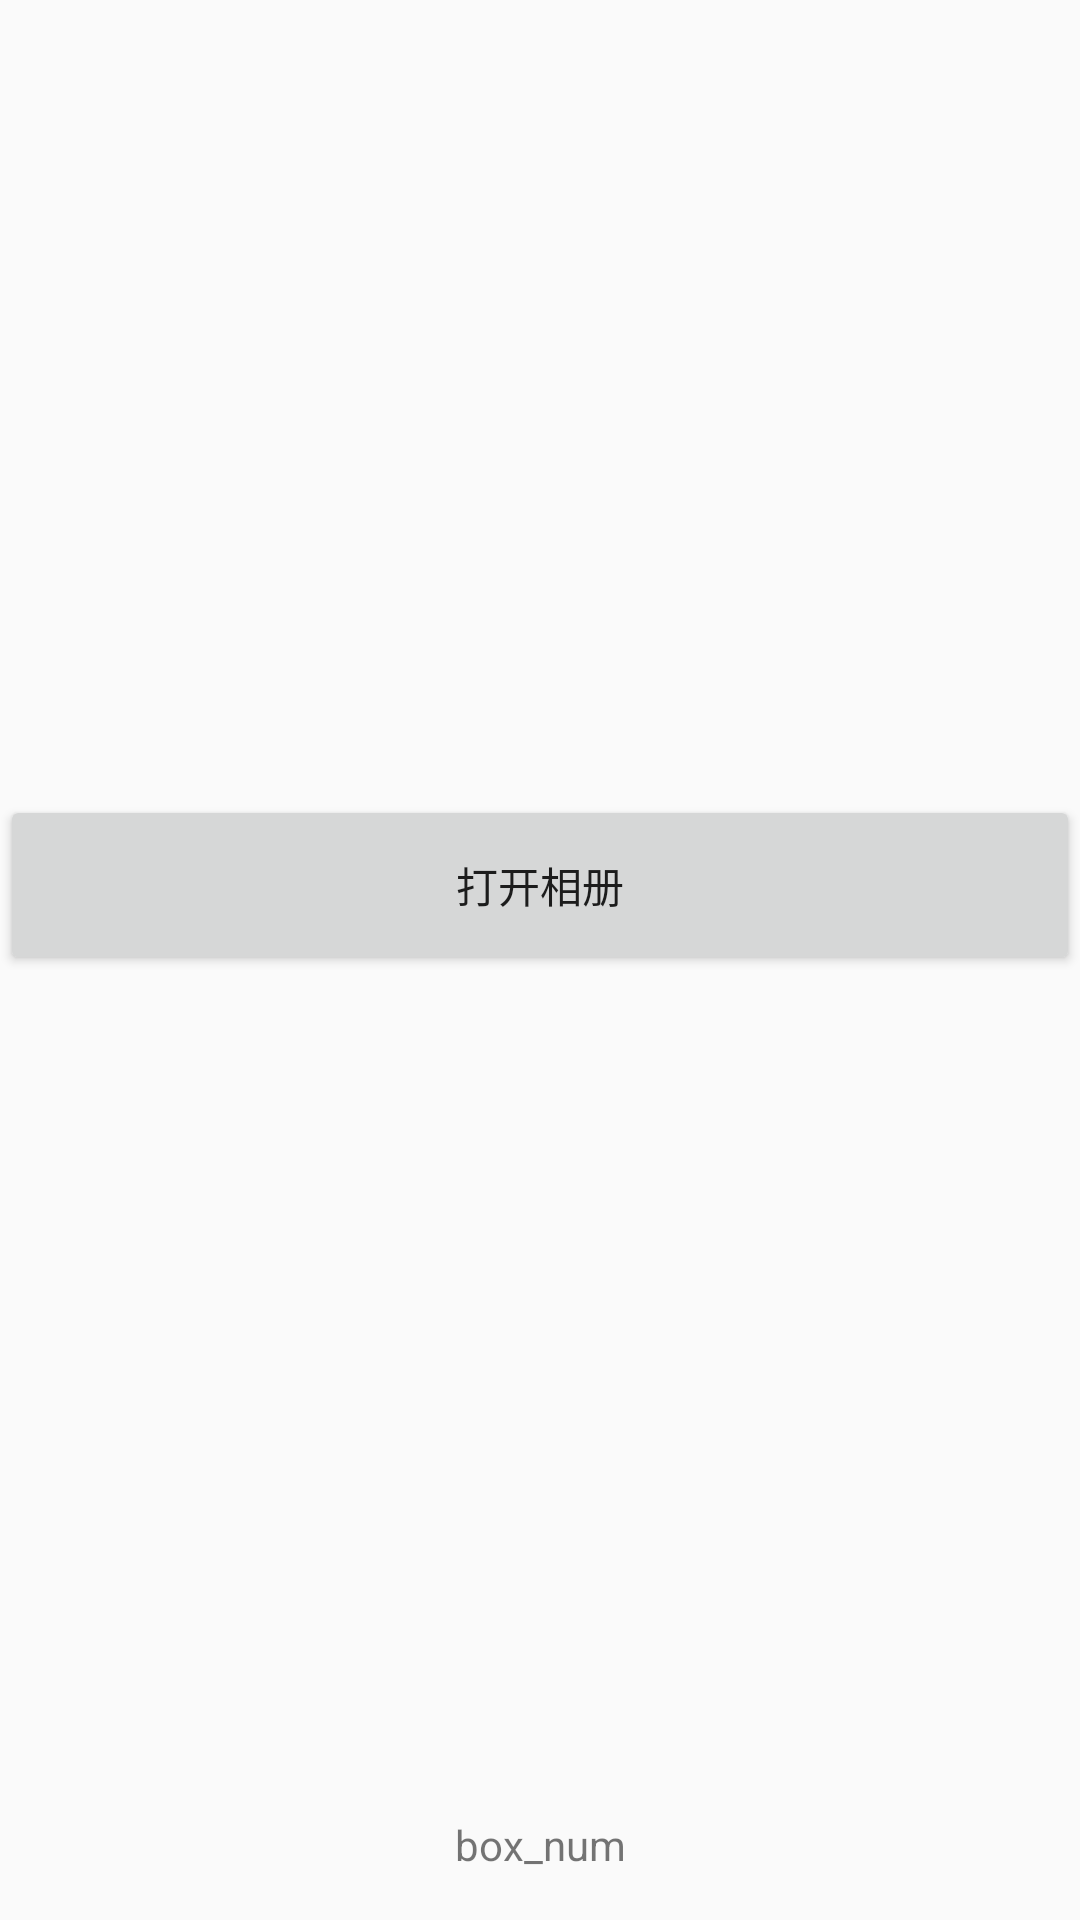

Here is an Android app screen rendered from its layout file. Give the layout XML and the strings, colors and styles it references.
<!-- AndroidManifest.xml: application theme AppTheme -->
<!-- res/layout/activity_main.xml -->
<?xml version="1.0" encoding="utf-8"?>
<LinearLayout xmlns:android="http://schemas.android.com/apk/res/android"
    xmlns:app="http://schemas.android.com/apk/res-auto"
    xmlns:tools="http://schemas.android.com/tools"
    android:layout_width="match_parent"
    android:layout_height="match_parent"
    android:orientation="vertical"
    tools:context=".MainActivity"
    android:layout_marginLeft="20dp"
    android:layout_marginRight="20dp">

    <ImageView
        android:id="@+id/imageView"
        android:layout_weight="1"
        android:layout_marginTop="20dp"
        android:layout_width="match_parent"
        android:layout_height="0dp" />

    <Button
        android:layout_marginTop="20dp"
        android:id="@+id/button"
        android:layout_gravity="bottom"
        android:layout_marginBottom="20dp"
        android:layout_width="match_parent"
        android:layout_height="60dp"
        android:text="@string/openPhoto"/>

    <ImageView
        android:id="@+id/imageView1"
        android:layout_weight="1"
        android:layout_marginTop="20dp"
        android:layout_width="match_parent"
        android:layout_height="0dp" />
    <TextView
        android:id="@+id/textView"
        android:layout_width="match_parent"
        android:layout_height="50dp"
        android:text="box_num"
        android:gravity="center"/>
</LinearLayout>
<!-- resources referenced by this layout -->
<resources>
  <string name="openPhoto">打开相册</string>
  <style name="AppTheme" parent="Theme.AppCompat.Light.DarkActionBar">
          
          <item name="colorPrimary">@color/colorPrimary</item>
          <item name="colorPrimaryDark">@color/colorPrimaryDark</item>
          <item name="colorAccent">@color/colorAccent</item>
      </style>
  <!-- not gathered from this repository: default colours our renderer supplied (Android Studio template values) -->
  <color name="colorPrimary">#FF6200EE</color>
  <color name="colorPrimaryDark">#FF3700B3</color>
  <color name="colorAccent">#FF03DAC5</color>
</resources>
